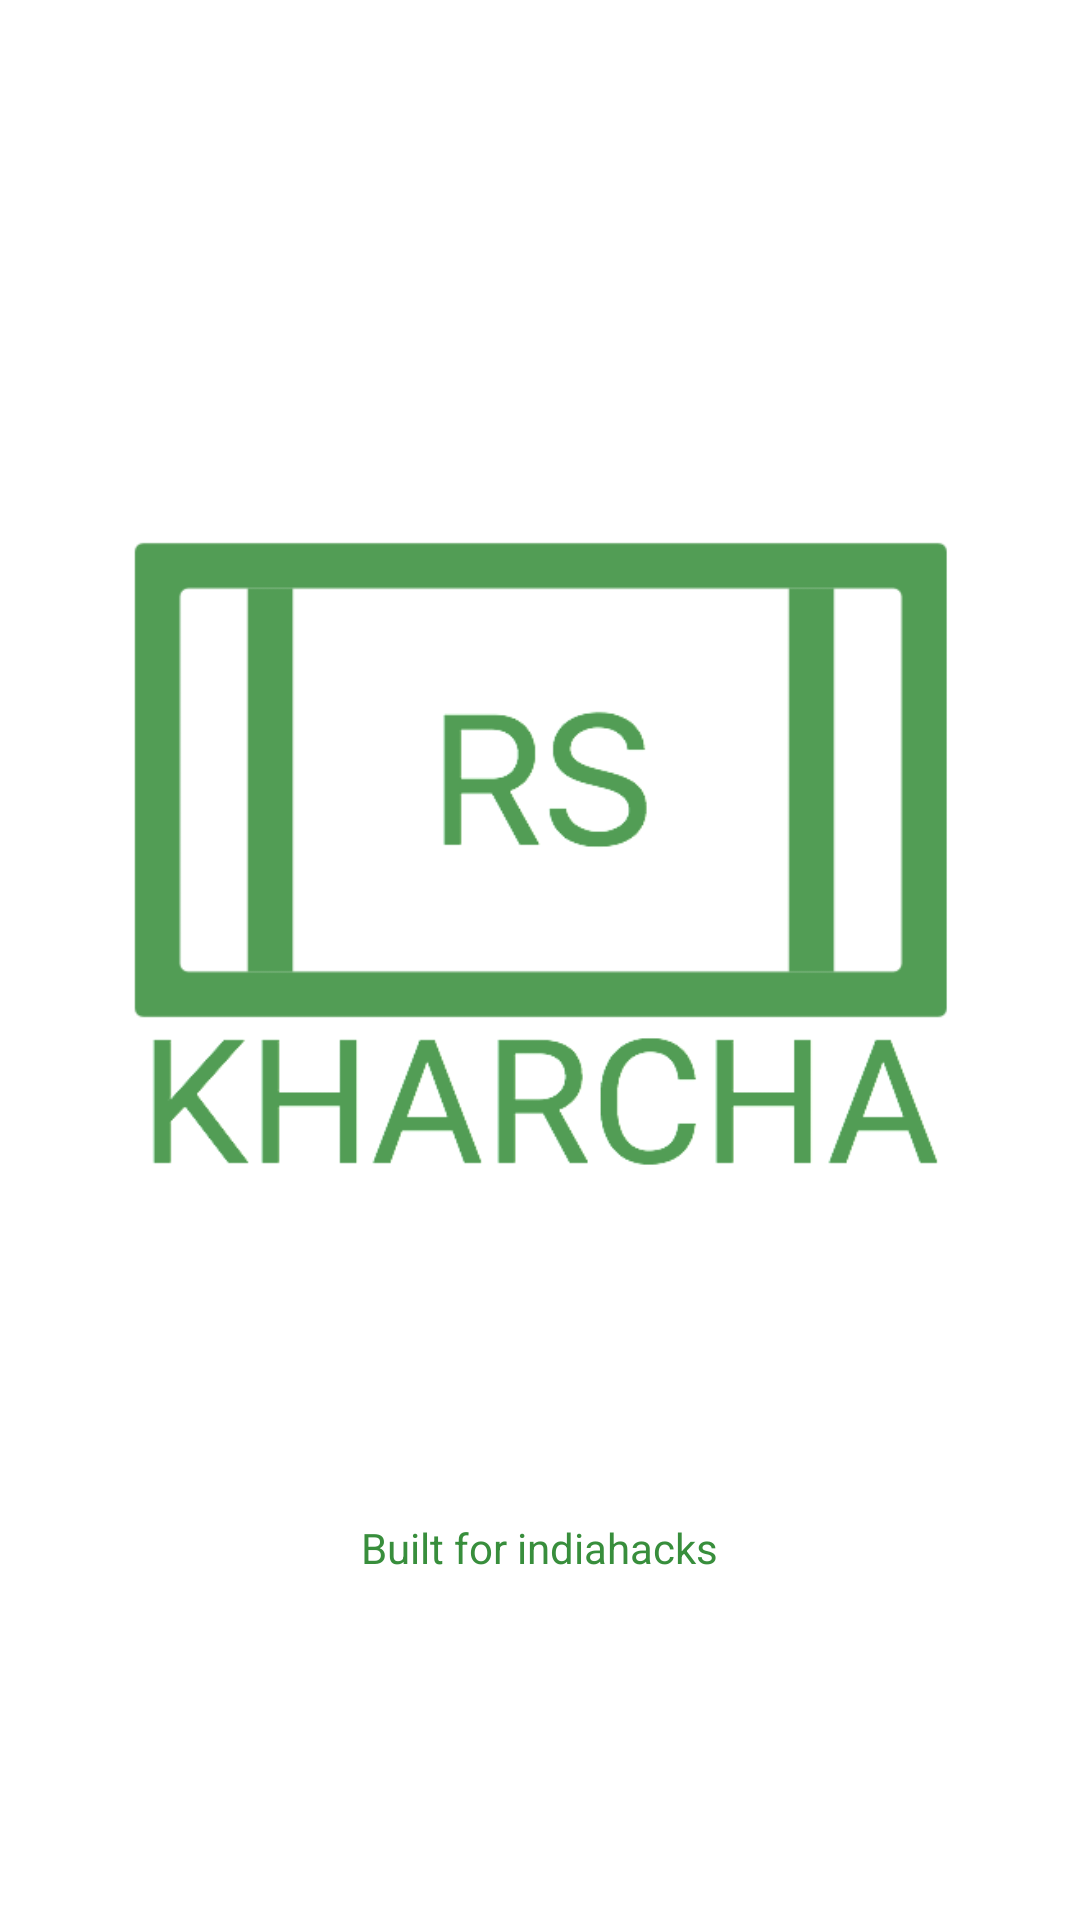

Layout XML and referenced resources for this Android screen:
<!-- AndroidManifest.xml: activity theme android:Theme.Black.NoTitleBar.Fullscreen -->
<!-- res/layout/activity_splash.xml -->
<LinearLayout xmlns:android="http://schemas.android.com/apk/res/android"
              xmlns:tools="http://schemas.android.com/tools"
              android:layout_width="match_parent"
              android:layout_height="match_parent"
              android:padding="@dimen/activity_horizontal_margin"
              android:background="@color/white_primary_text"
              android:gravity="center"
              android:orientation="vertical"
              tools:context="in.abhishekbatra.kharcha.SplashActivity">


    <ImageView
        android:layout_width="wrap_content"
        android:layout_height="wrap_content"
        android:adjustViewBounds="true"
        android:scaleType="centerInside"
        android:src="@drawable/logo"/>

    <TextView
        android:layout_width="wrap_content"
        android:layout_height="wrap_content"
        style="@style/TextAppearance.AppCompat.Body1"
        android:layout_marginTop="64dp"
        android:textColor="@color/colorPrimaryDark"
        android:text="Built for indiahacks"/>

</LinearLayout>
<!-- resources referenced by this layout -->
<resources>
  <color name="colorPrimaryDark">#388E3C</color>
  <color name="white_primary_text">#FFF</color>
  <dimen name="activity_horizontal_margin">16dp</dimen>
  <!-- drawable logo: png bitmap (drawable-hdpi, 22824 bytes) -->
</resources>
